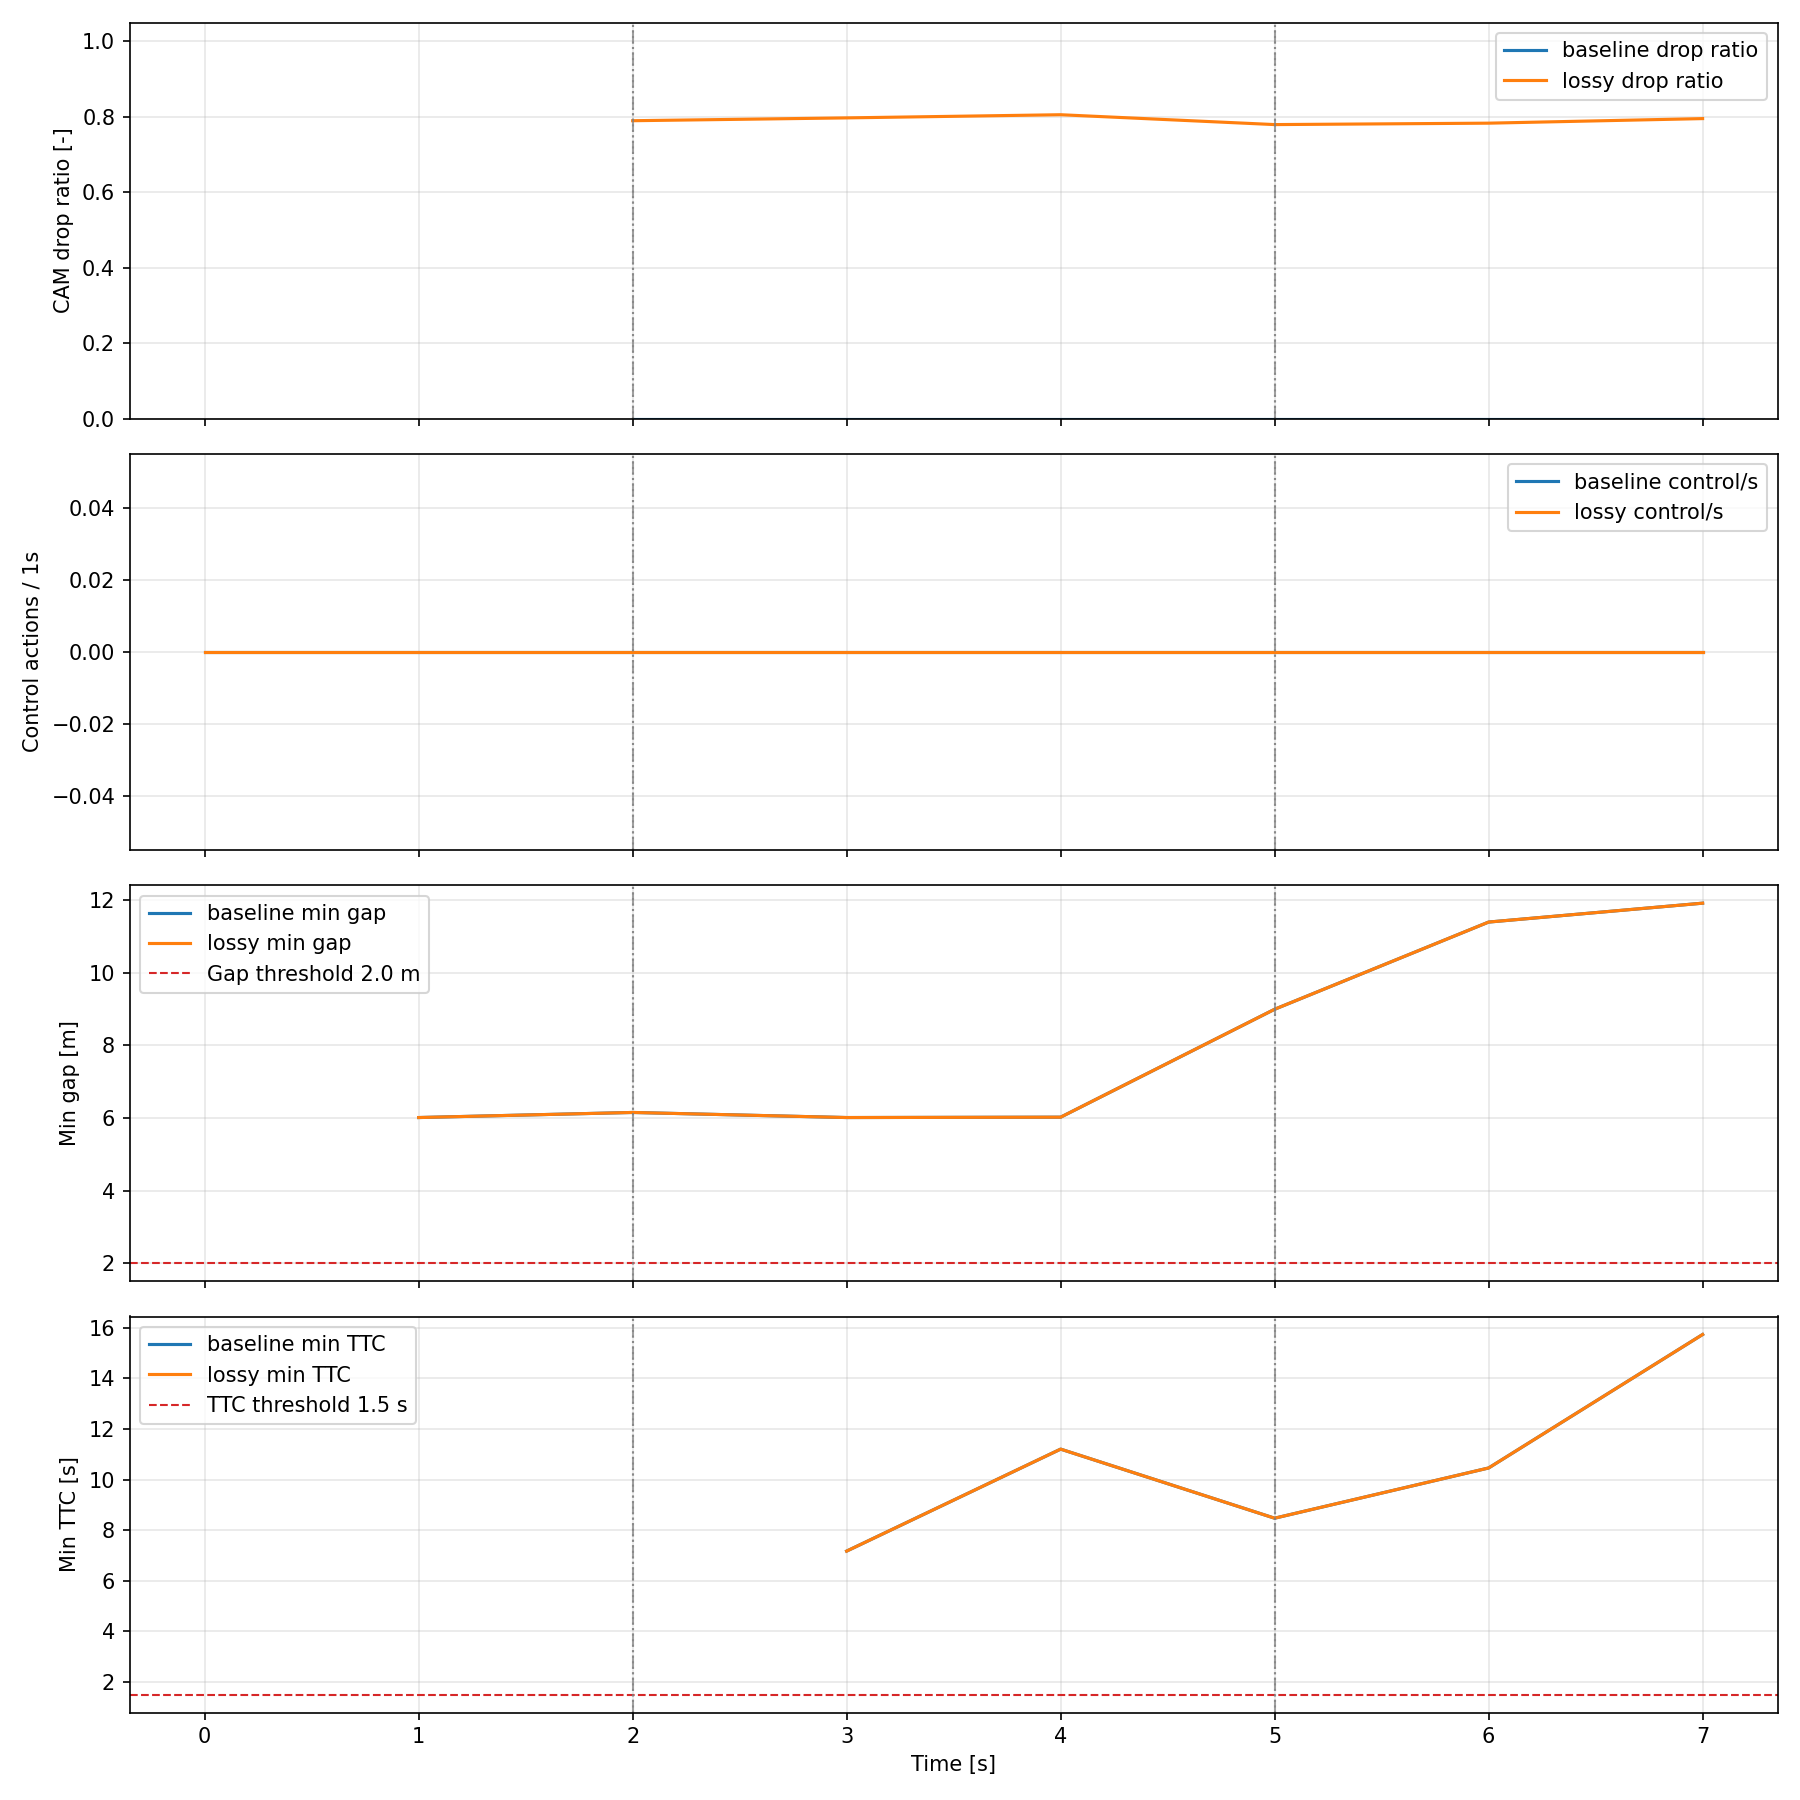

The file beside this chart, header and first rows:
time_s, cam_drop_app_events, cam_rx_ok_events, cam_drop_ratio, min_gap_m, min_ttc_s, control_actions_per_s, collisions_per_s, collisions_cum, case
0, 0.0, 0.0, , , , 0.0, 0.0, 0.0, baseline
1, 0.0, 0.0, , 6.01, , 0.0, 0.0, 0.0, baseline
2, 0.0, 328.0, 0.0, 6.15, , 0.0, 0.0, 0.0, baseline
3, 0.0, 557.0, 0.0, 6.01, 7.172, 0.0, 0.0, 0.0, baseline
4, 0.0, 653.0, 0.0, 6.02, 11.2, 0.0, 0.0, 0.0, baseline
5, 0.0, 698.0, 0.0, 8.99, 8.473, 0.0, 0.0, 0.0, baseline
6, 0.0, 581.0, 0.0, 11.39, 10.46, 0.0, 0.0, 0.0, baseline
7, 0.0, 630.0, 0.0, 11.91, 15.73, 0.0, 0.0, 0.0, baseline
0, 0.0, 0.0, , , , 0.0, 0.0, 0.0, lossy
1, 0.0, 0.0, , 6.01, , 0.0, 0.0, 0.0, lossy
2, 259.0, 69.0, 0.7896, 6.15, , 0.0, 0.0, 0.0, lossy
3, 444.0, 113.0, 0.7971, 6.01, 7.172, 0.0, 0.0, 0.0, lossy
4, 526.0, 127.0, 0.8055, 6.02, 11.2, 0.0, 0.0, 0.0, lossy
5, 544.0, 154.0, 0.7794, 8.99, 8.473, 0.0, 0.0, 0.0, lossy
6, 455.0, 126.0, 0.7831, 11.39, 10.46, 0.0, 0.0, 0.0, lossy
7, 501.0, 129.0, 0.7952, 11.91, 15.73, 0.0, 0.0, 0.0, lossy
